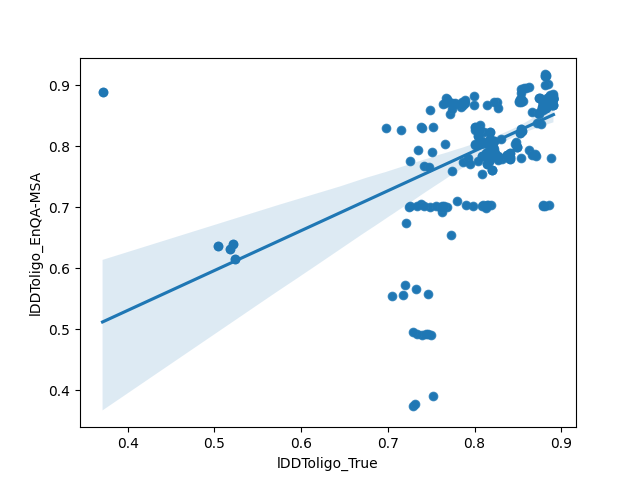

Values plotted in this chart, from the file beside it:
model, lDDToligo_True, TMscore, QSglob, lDDToligo_EnQA-MSA
H1143TS073_1, 0.784, 0.952, 0.909, 0.8647
H1143TS439_1, 0.852, 0.974, 0.909, 0.8774
H1143TS446_2, 0.884, 0.979, 0.908, 0.8667
H1143TS461_1, 0.881, 0.978, 0.908, 0.874
H1143TS439_5, 0.853, 0.978, 0.908, 0.8745
H1143TS446_1, 0.881, 0.978, 0.908, 0.874
H1143TS461_2, 0.884, 0.979, 0.908, 0.8667
H1143TS225_1, 0.885, 0.978, 0.907, 0.9019
H1143TS239_1, 0.851, 0.973, 0.907, 0.8726
H1143TS350_1, 0.879, 0.978, 0.906, 0.7031
H1143TS374_2, 0.886, 0.979, 0.906, 0.8804
H1143TS187_2, 0.883, 0.979, 0.906, 0.8657
H1143TS312_1, 0.886, 0.976, 0.906, 0.7036
H1143TS205_3, 0.885, 0.98, 0.906, 0.877
H1143TS288_1, 0.875, 0.972, 0.906, 0.8784
H1143TS423_2, 0.883, 0.979, 0.906, 0.8657
H1143TS348_5, 0.888, 0.975, 0.905, 0.8799
H1143TS037_1, 0.891, 0.979, 0.905, 0.8848
H1143TS374_1, 0.891, 0.978, 0.905, 0.8813
H1143TS239_3, 0.853, 0.969, 0.905, 0.8779
H1143TS439_2, 0.853, 0.969, 0.905, 0.8779
H1143TS180_3, 0.881, 0.976, 0.904, 0.9141
H1143TS367_4, 0.883, 0.972, 0.904, 0.873
H1143TS180_4, 0.882, 0.975, 0.904, 0.915
H1143TS225_2, 0.879, 0.977, 0.904, 0.8691
H1143TS434_2, 0.889, 0.979, 0.904, 0.8809
H1143TS298_2, 0.884, 0.978, 0.904, 0.8789
H1143TS314_1, 0.885, 0.979, 0.904, 0.876
H1143TS320_1, 0.888, 0.976, 0.904, 0.873
H1143TS390_1, 0.888, 0.976, 0.904, 0.8726
H1143TS348_4, 0.888, 0.976, 0.904, 0.873
H1143TS150_1, 0.888, 0.976, 0.904, 0.7798
H1143TS180_2, 0.881, 0.974, 0.904, 0.9175
H1143TS348_1, 0.885, 0.979, 0.904, 0.876
H1143TS011_2, 0.889, 0.979, 0.904, 0.8809
H1143TS390_2, 0.885, 0.979, 0.904, 0.876
H1143TS227_2, 0.889, 0.979, 0.904, 0.8809
H1143TS298_4, 0.884, 0.977, 0.904, 0.876
H1143TS320_2, 0.885, 0.979, 0.904, 0.876
H1143TS011_3, 0.888, 0.977, 0.903, 0.8799
H1143TS423_1, 0.882, 0.976, 0.903, 0.8628
H1143TS239_5, 0.853, 0.975, 0.903, 0.8716
H1143TS434_1, 0.889, 0.979, 0.903, 0.877
H1143TS227_3, 0.888, 0.977, 0.903, 0.8799
H1143TS434_3, 0.888, 0.977, 0.903, 0.8799
H1143TS227_1, 0.889, 0.979, 0.903, 0.877
H1143TS187_1, 0.882, 0.976, 0.903, 0.8628
H1143TS011_1, 0.889, 0.979, 0.903, 0.877
H1143TS348_2, 0.888, 0.975, 0.903, 0.8809
H1143TS180_5, 0.881, 0.974, 0.902, 0.9146
H1143TS158_5, 0.89, 0.978, 0.902, 0.8774
H1143TS086_4, 0.89, 0.978, 0.902, 0.8774
H1143TS180_1, 0.882, 0.975, 0.902, 0.9165
H1143TS086_3, 0.89, 0.976, 0.902, 0.8789
H1143TS158_3, 0.89, 0.976, 0.902, 0.8789
H1143TS003_5, 0.89, 0.976, 0.902, 0.8789
H1143TS374_3, 0.881, 0.973, 0.902, 0.8999
H1143TS003_3, 0.891, 0.979, 0.901, 0.877
H1143TS086_2, 0.891, 0.979, 0.901, 0.877
H1143TS298_1, 0.887, 0.977, 0.901, 0.8765
... 244 more rows
